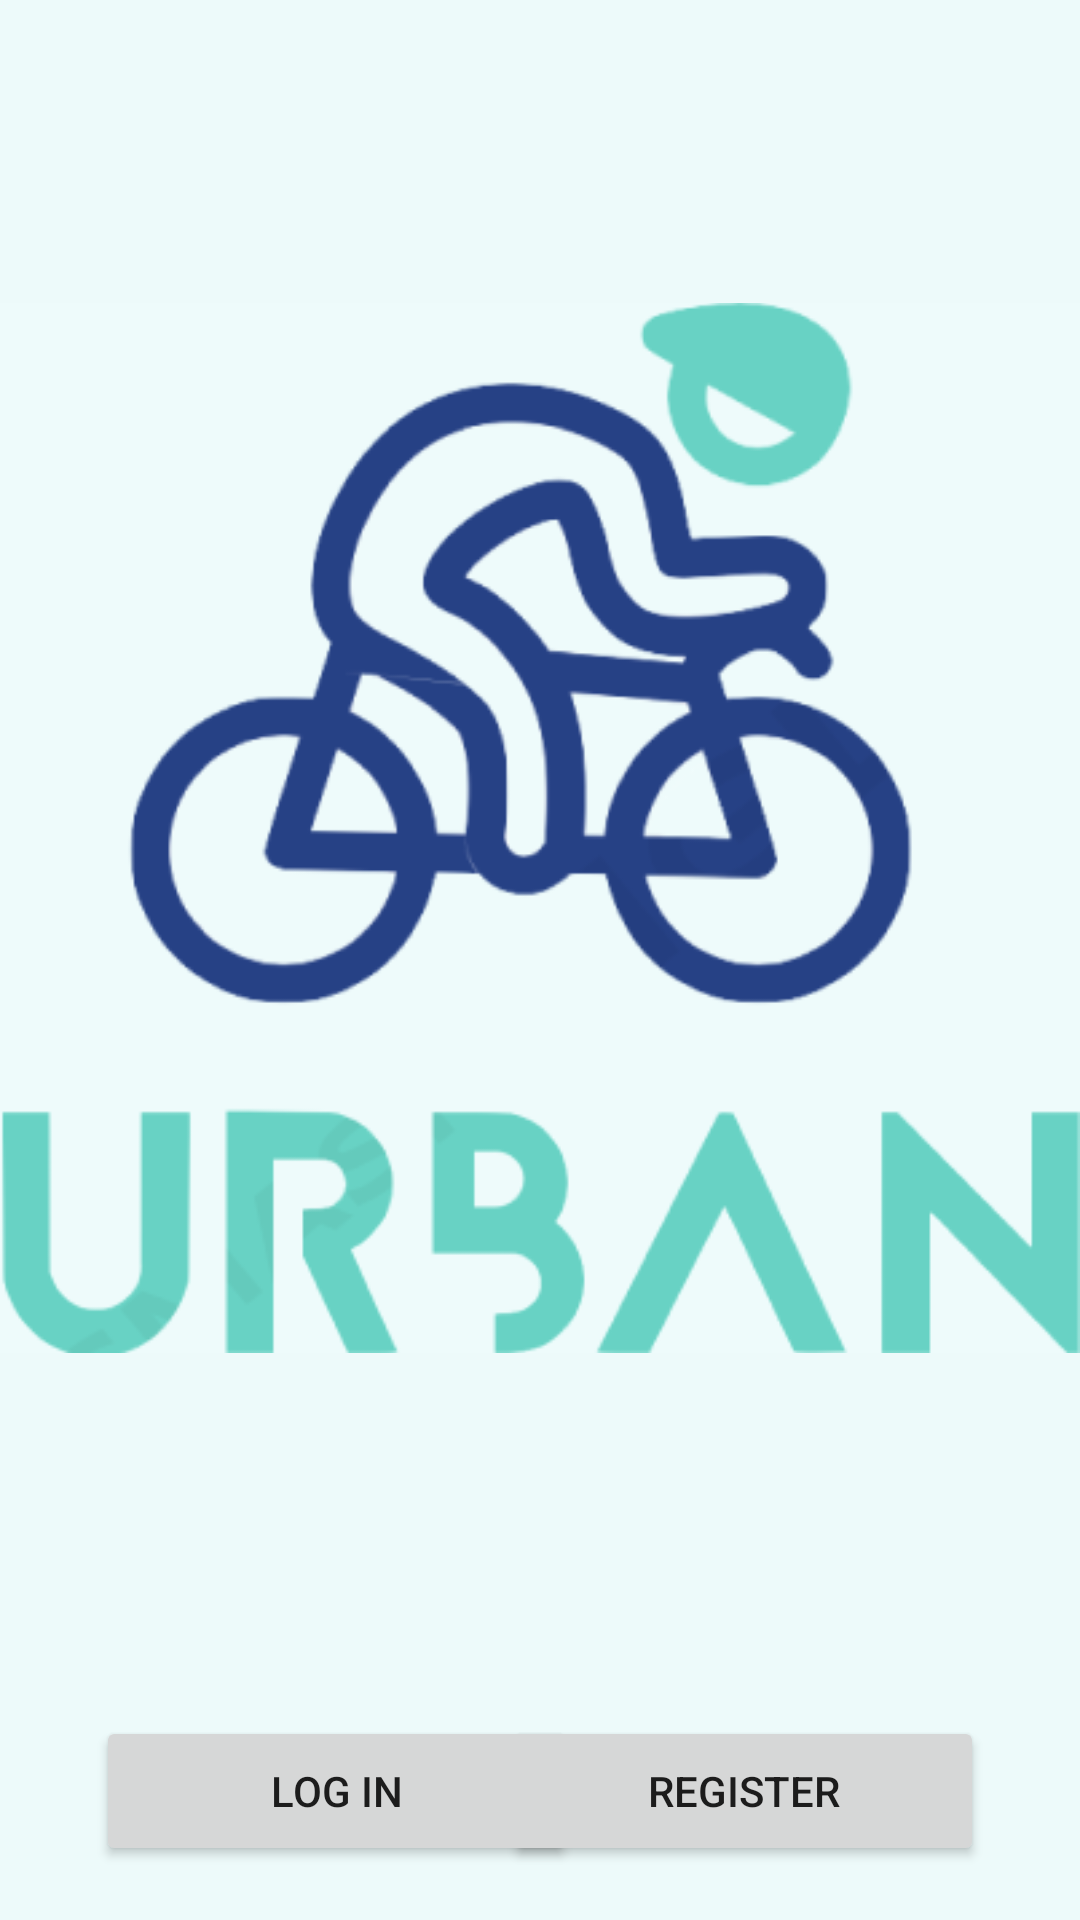

Produce the Android XML layout that renders to this screen, including the resource entries it uses.
<!-- AndroidManifest.xml: application theme Theme.Urban -->
<!-- res/layout/activity_start.xml -->
<?xml version="1.0" encoding="utf-8"?>
<androidx.constraintlayout.widget.ConstraintLayout xmlns:android="http://schemas.android.com/apk/res/android"
    xmlns:app="http://schemas.android.com/apk/res-auto"
    xmlns:tools="http://schemas.android.com/tools"
    android:layout_width="match_parent"
    android:layout_height="match_parent"
    android:background="#EDFAFA"
    tools:context=".login.StartActivity">

        <ImageView
            android:id="@+id/imageView"
            android:layout_width="wrap_content"
            android:layout_height="wrap_content"
            android:layout_marginTop="80dp"
            app:layout_constraintEnd_toEndOf="parent"
            app:layout_constraintStart_toStartOf="parent"
            app:layout_constraintTop_toTopOf="parent"
            app:srcCompat="@drawable/logo" />

        <Button
            android:id="@+id/btStartLogin"
            android:layout_width="160dp"
            android:layout_height="50dp"
            android:layout_marginStart="32dp"
            android:text="LOG IN"
            app:layout_constraintBottom_toBottomOf="parent"
            app:layout_constraintStart_toStartOf="parent"
            app:layout_constraintTop_toBottomOf="@+id/imageView"
            app:layout_constraintVertical_bias="0.848" />

        <Button
            android:id="@+id/btStartRegister"
            android:layout_width="160dp"
            android:layout_height="50dp"
            android:layout_marginEnd="32dp"
            android:text="REGISTER"
            app:layout_constraintBottom_toBottomOf="parent"
            app:layout_constraintEnd_toEndOf="parent"
            app:layout_constraintTop_toBottomOf="@+id/imageView"
            app:layout_constraintVertical_bias="0.848" />
</androidx.constraintlayout.widget.ConstraintLayout>
<!-- resources referenced by this layout -->
<resources>
  <!-- drawable logo: png bitmap (drawable, 39330 bytes) -->
  <style name="Theme.Urban" parent="Theme.MaterialComponents.DayNight.DarkActionBar">
          
          <item name="colorPrimary">#3361A6</item>
          <item name="colorPrimaryVariant">#7092C6</item>
          <item name="colorOnPrimary">@color/white</item>
          
          <item name="colorSecondary">@color/teal_200</item>
          <item name="colorSecondaryVariant">@color/teal_700</item>
          <item name="colorOnSecondary">@color/black</item>
          
          <item name="android:statusBarColor" tools:targetApi="l">?attr/colorPrimaryVariant</item>
          
      </style>
  <color name="white">#FFFFFFFF</color>
  <color name="teal_200">#FF03DAC5</color>
  <color name="teal_700">#FF018786</color>
  <color name="black">#FF000000</color>
</resources>
